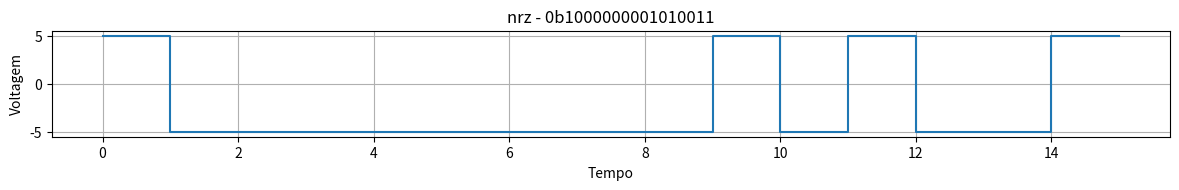
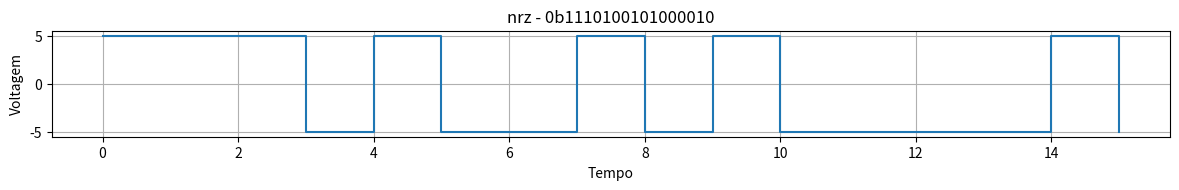
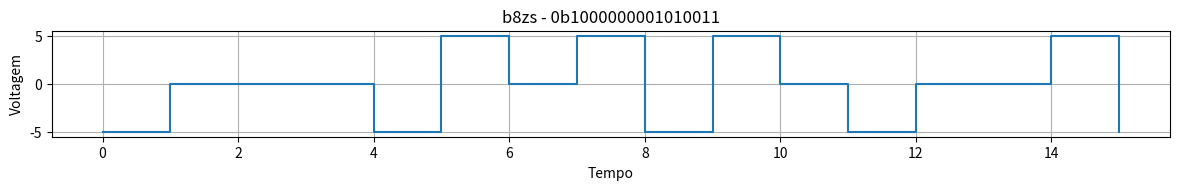
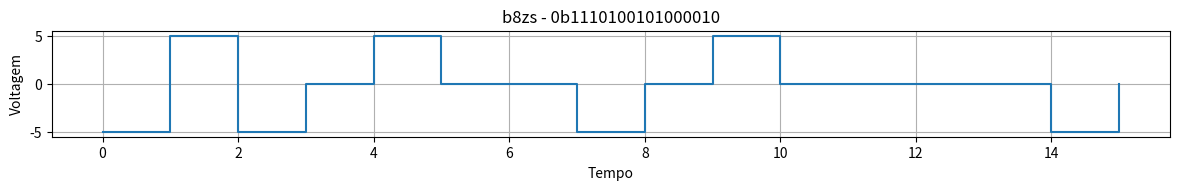
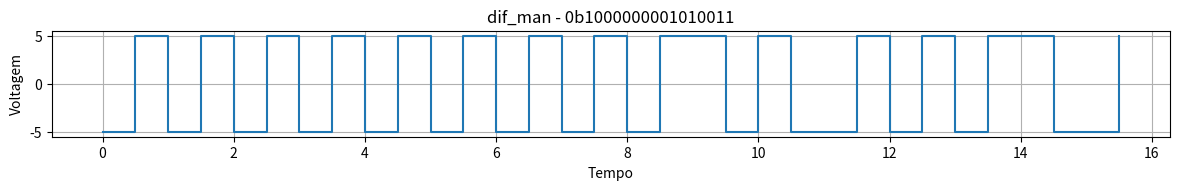
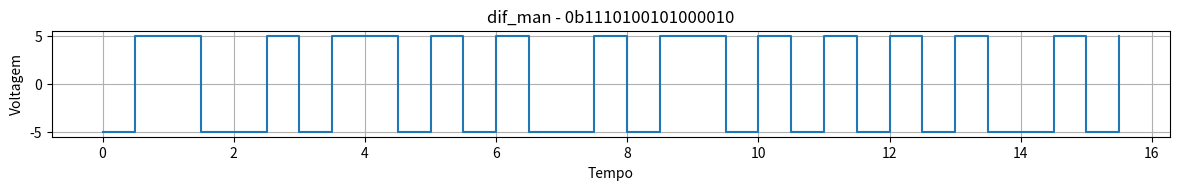

Source code (Python) for these figures, in order:
from matplotlib.pyplot import figure
from itertools import product

def gen_img(funcname: str, sequence: int,
    dom: list[int], img: list[int]):
  fig = figure(None, (12, 2), 150)
  axe = fig.subplots()
  axe.set_title(f"{funcname} - {bin(sequence)}")
  axe.set_xlabel("Tempo")
  axe.set_ylabel("Voltagem")
  axe.step(dom, img, where = "post")
  axe.grid(True)
  fig.tight_layout(pad = 1)

def nrz(data: int):
  dom = range(data.bit_length())
  img = [10 * bool(data & (1 << i)) - 5 for i in reversed(dom)]
  return list(dom), img

def b8zs(data: int):
  dom = range(data.bit_length())
  def b8zs_core():
    ones, zeros = False, 0
    for i in reversed(dom):
      if data & (1 << i):
        yield from (([0] * zeros) + [10 * ones - 5])
        ones, zeros = not ones, 0
        continue
      zeros += 1
      if zeros == 8:
        if not ones:
          yield from (0, 0, 0, 5, -5, 0, -5, 5)
        else:
          yield from (0, 0, 0, -5, 5, 0, 5, -5)
        zeros = 0
    yield from ([0] * zeros)
  return list(dom), list(b8zs_core())

def dif_man(data: int):
  order = data.bit_length()
  dom = [e / 2 for e in range(order * 2)]
  def difman_core():
    prev = 0
    for i in reversed(range(order)):
      prev ^= bool(data & (1 << i))
      yield 10 * (not prev) - 5
      yield 10 * prev - 5
  return dom, list(difman_core())

funcs = (nrz, b8zs, dif_man)
seqs = (0b1000000001010011, 0b1110100101000010)
for func, seq in product(funcs, seqs):
  dom, img = func(seq)
  gen_img(func.__name__, seq, dom, img)